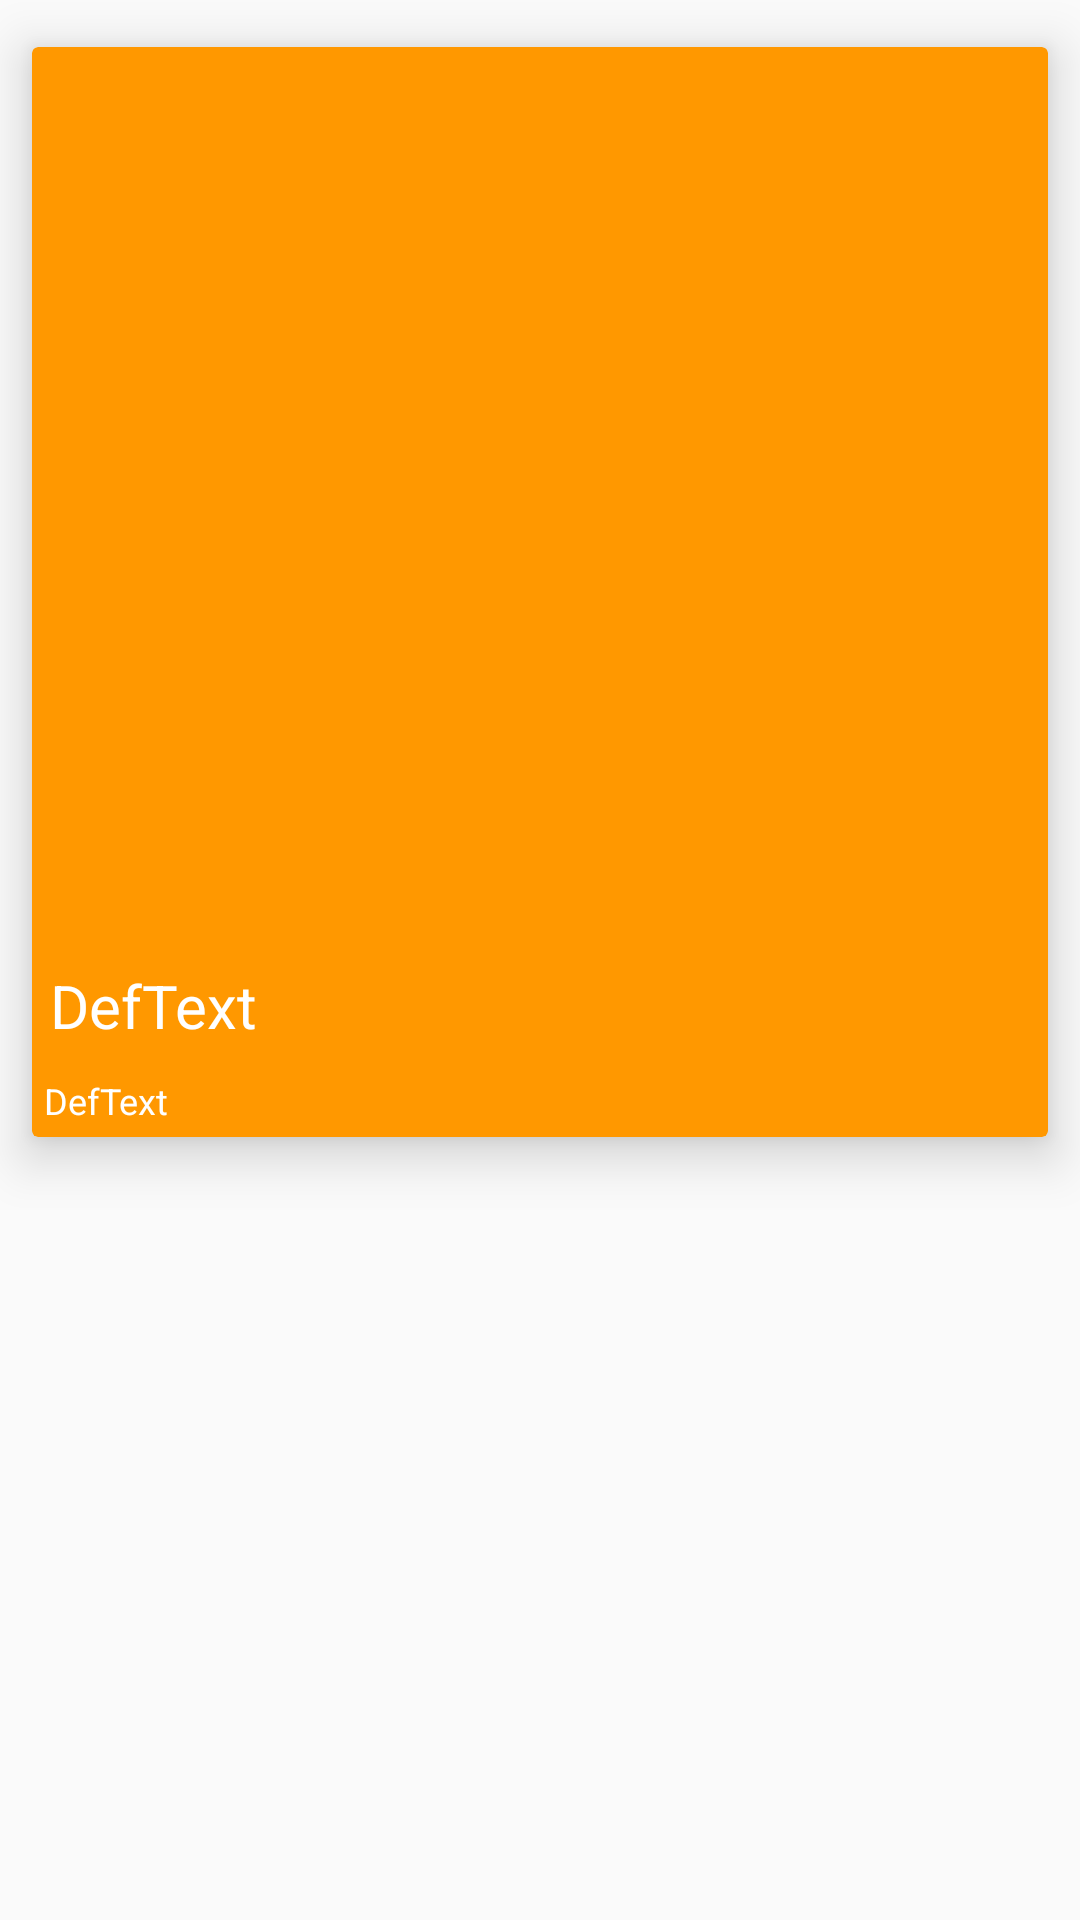

This screen was rendered from an Android layout file. Write that file and the resources it references.
<!-- AndroidManifest.xml: application theme AppDefault -->
<!-- res/layout/item.xml -->
<?xml version="1.0" encoding="utf-8"?>
<LinearLayout xmlns:android="http://schemas.android.com/apk/res/android"
    xmlns:app="http://schemas.android.com/apk/res-auto"
    android:layout_width="match_parent"
    android:layout_height="wrap_content">


    <android.support.v7.widget.CardView
        android:id="@+id/cardView"
        android:layout_width="match_parent"
        android:layout_height="wrap_content"
        android:clickable="true"
        app:cardBackgroundColor="@color/colorPrimary"
        app:cardElevation="10dp"
        app:cardUseCompatPadding="true">

        <LinearLayout
            android:layout_width="match_parent"
            android:layout_height="match_parent"
            android:orientation="vertical">

            <ImageView
                android:id="@+id/titleImage"
                android:layout_width="match_parent"
                android:layout_height="300dp" />

            <TextView
                android:id="@+id/tvInfo"
                android:layout_width="wrap_content"
                android:layout_height="wrap_content"
                android:padding="6sp"
                android:text="DefText"
                android:textColor="@android:color/white"
                android:textSize="20sp" />

            <TextView
                android:id="@+id/tvInfoDescription"
                android:layout_width="wrap_content"
                android:layout_height="wrap_content"
                android:padding="4sp"
                android:text="DefText"
                android:textColor="@android:color/white"
                android:textSize="12sp" />

        </LinearLayout>


    </android.support.v7.widget.CardView>

</LinearLayout>
<!-- resources referenced by this layout -->
<resources>
  <color name="colorPrimary">#ff9800</color>
  <style name="AppDefault" parent="AppTheme">
  
          <item name="colorPrimary">@color/colorPrimary</item>
          <item name="colorPrimaryDark">@color/colorPrimaryDark</item>
          <item name="colorAccent">@color/colorAccent</item>
          <item name="windowActionBar">false</item>
      </style>
  <style name="AppTheme" parent="Theme.AppCompat.Light.NoActionBar" />
  <color name="colorPrimaryDark">#f57c00</color>
  <color name="colorAccent">#006799</color>
</resources>
